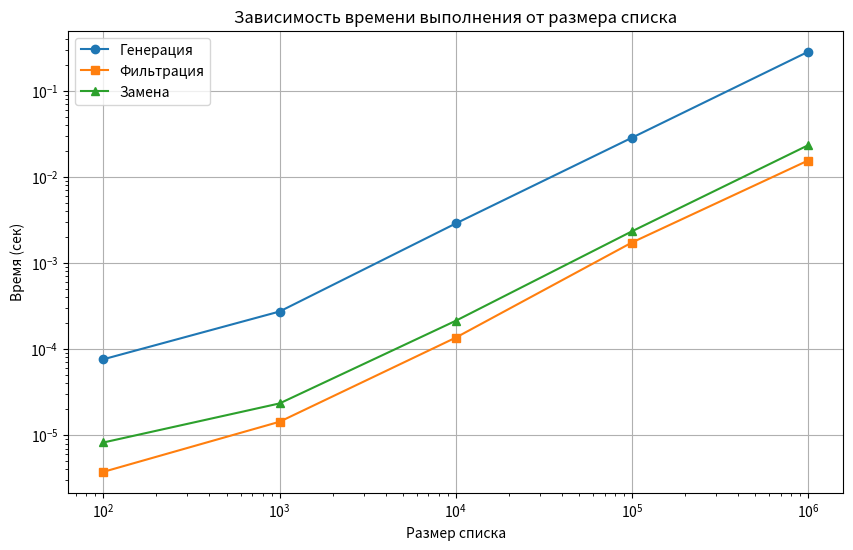

The script that saved this image:
# [redacted]
import random
import time
import matplotlib.pyplot as plt

# Размеры для тестирования
sizes = [100, 1000, 10000, 100000, 1000000]
results = []

print("=== ТЕСТИРОВАНИЕ ГЕНЕРАТОРОВ СПИСКОВ ===")

for size in sizes:
    print(f"\n=== ТЕСТ НА РАЗМЕРЕ: {size} ===")

    total_start = time.perf_counter()

    # Генерация чисел
    start = time.perf_counter()
    numbers = [random.randint(-125, 125) for _ in range(size)]
    gen_time = time.perf_counter() - start

    # Фильтрация чисел > 75
    start = time.perf_counter()
    filtered = [x for x in numbers if x > 75]
    filter_time = time.perf_counter() - start

    # Замена на up/down
    start = time.perf_counter()
    if filtered:
        replaced = filtered.copy()
        replaced[0] = 'up'
        for i in range(1, len(filtered)):
            if filtered[i] > filtered[i - 1]:
                replaced[i] = 'up'
            else:
                replaced[i] = 'down'
    else:
        replaced = []
    replace_time = time.perf_counter() - start

    total_time = time.perf_counter() - total_start

    print(f"Генерация: {gen_time:.6f} сек")
    print(f"Фильтрация: {filter_time:.6f} сек")
    print(f"Замена: {replace_time:.6f} сек")
    print(f"Всего: {total_time:.6f} сек")

    results.append({
        'size': size,
        'gen_time': gen_time,
        'filter_time': filter_time,
        'replace_time': replace_time,
        'total_time': total_time
    })

# Таблица результатов
print(f"\n{'=' * 60}")
print("ТАБЛИЦА РЕЗУЛЬТАТОВ")
print(f"{'=' * 60}")
print(f"{'Размер':<10} | {'Генерация':<12} | {'Фильтрация':<12} | {'Замена':<12} | {'Всего':<12}")
print("-" * 60)

for res in results:
    print(
        f"{res['size']:<10} | {res['gen_time']:<12.6f} | {res['filter_time']:<12.6f} | {res['replace_time']:<12.6f} | {res['total_time']:<12.6f}")

# График
sizes_list = [r['size'] for r in results]
gen_times = [r['gen_time'] for r in results]
filter_times = [r['filter_time'] for r in results]
replace_times = [r['replace_time'] for r in results]

plt.figure(figsize=(10, 6))
plt.plot(sizes_list, gen_times, 'o-', label='Генерация')
plt.plot(sizes_list, filter_times, 's-', label='Фильтрация')
plt.plot(sizes_list, replace_times, '^-', label='Замена')
plt.xlabel('Размер списка')
plt.ylabel('Время (сек)')
plt.title('Зависимость времени выполнения от размера списка')
plt.legend()
plt.grid(True)
plt.xscale('log')
plt.yscale('log')
plt.show()

print(f"\n{'=' * 40}")
print("АНАЛИЗ СЛОЖНОСТИ")
print(f"{'=' * 40}")
print("Генерация: O(n)")
print("Фильтрация: O(n)")
print("Замена: O(m) где m ≤ n")